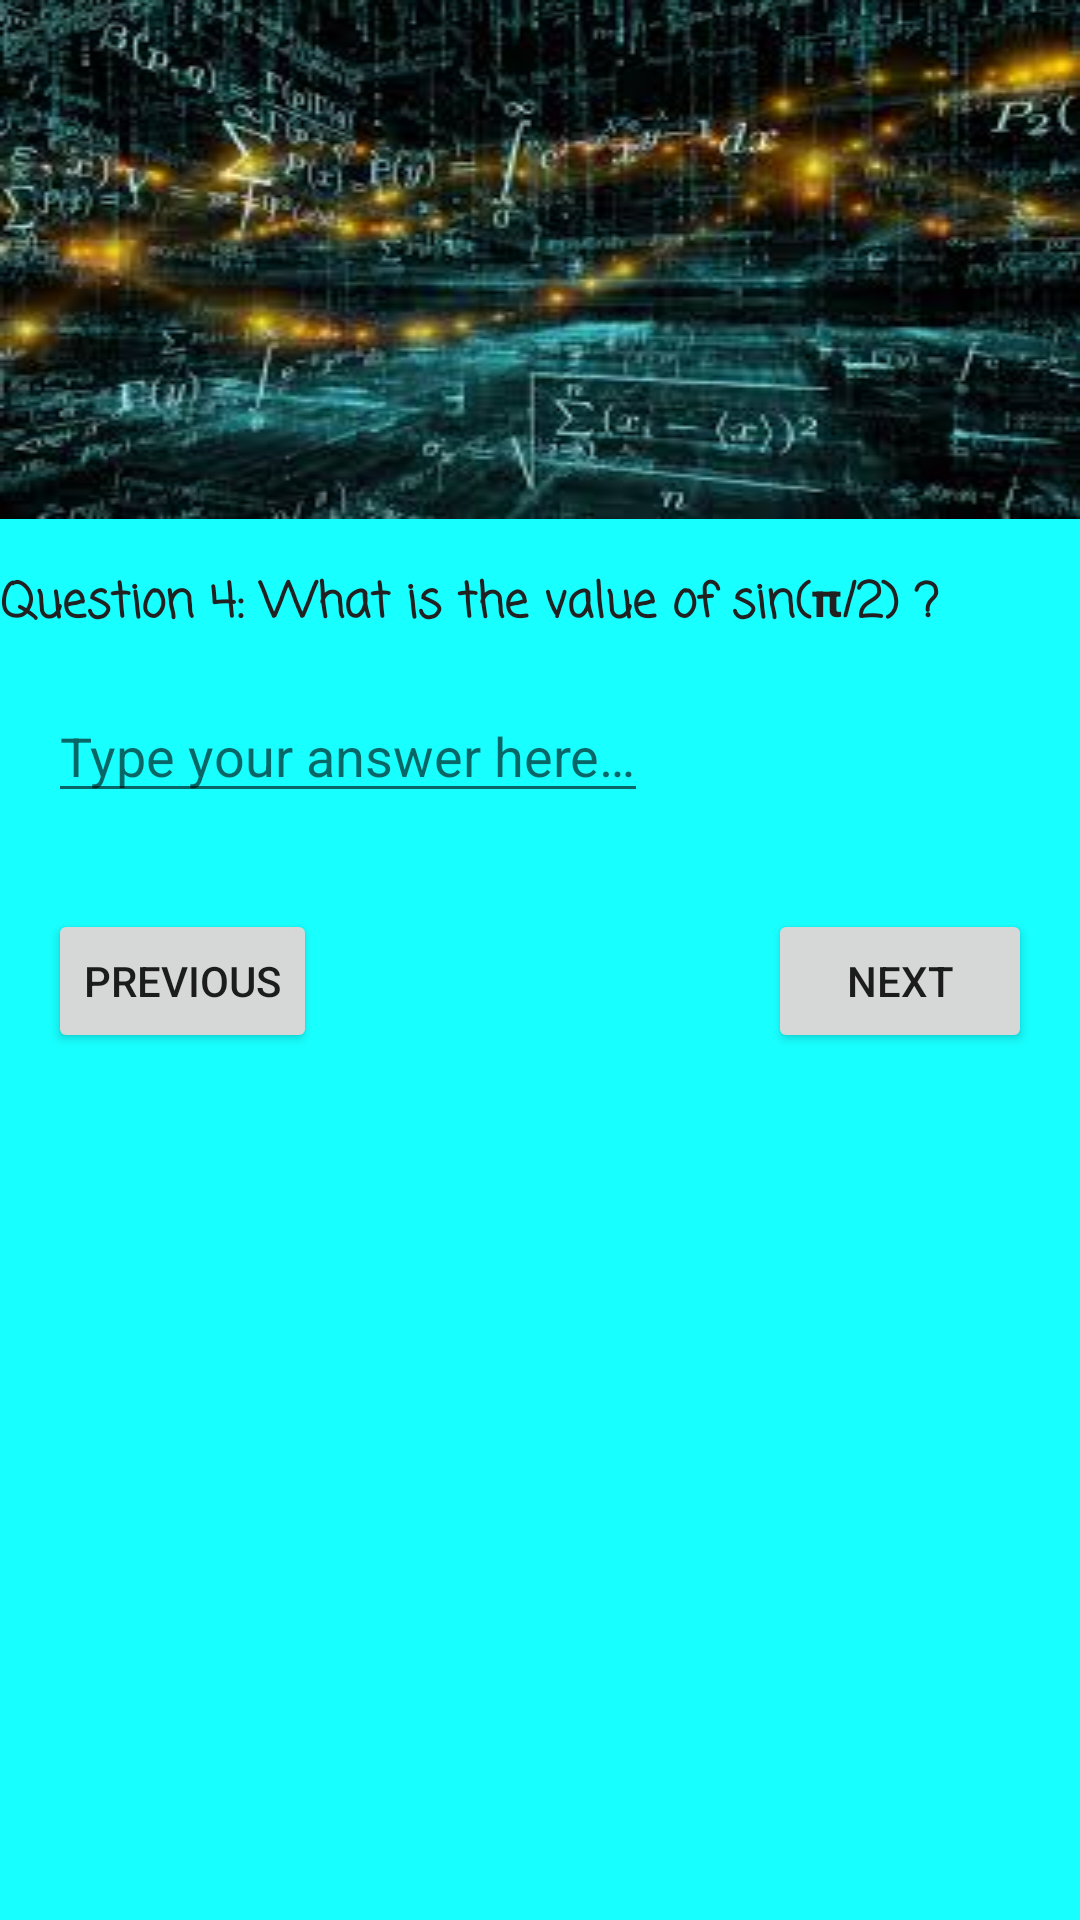

Reconstruct the res/layout file that produces this screen, plus the resources it refers to.
<!-- AndroidManifest.xml: application theme AppTheme.NoActionBar -->
<!-- res/layout/activity_question4.xml -->
<?xml version="1.0" encoding="utf-8"?>
<ScrollView
    xmlns:android="http://schemas.android.com/apk/res/android"
    xmlns:app="http://schemas.android.com/apk/res-auto"
    xmlns:tools="http://schemas.android.com/tools"
    android:layout_width="match_parent"
    android:layout_height="match_parent"
    android:background="@color/light_green"
    tools:context="com.example.android.mathquiz.Question4Activity">
    <LinearLayout
        android:layout_width="match_parent"
        android:layout_height="wrap_content"
        android:orientation="vertical">
        <ImageView
            android:layout_width="match_parent"
            android:layout_height="wrap_content"
            android:scaleType="fitXY"
            android:src="@drawable/background"/>
        <TextView
            style="@style/question"
            android:layout_width="wrap_content"
            android:layout_height="wrap_content"
            android:text="@string/question4"/>
        <EditText
            android:id="@+id/answer_field"
            android:layout_width="wrap_content"
            android:layout_height="wrap_content"
            android:layout_margin="@dimen/standard_margin"
            android:hint="@string/type_answer"
            android:inputType="number"/>

        <RelativeLayout
            android:layout_width="match_parent"
            android:layout_height="wrap_content"
            android:gravity="end">

            <Button
                android:layout_width="wrap_content"
                android:layout_height="wrap_content"
                android:layout_margin="@dimen/standard_margin"
                android:onClick="from4ToQuestion3"
                android:text="@string/previous_button" />
            <Button
                android:layout_width="wrap_content"
                android:layout_height="wrap_content"
                android:layout_alignParentEnd="true"
                android:layout_alignParentRight="true"
                android:layout_margin="@dimen/standard_margin"
                android:onClick="from4tToQuestion5"
                android:text="@string/next_button" />
        </RelativeLayout>
    </LinearLayout>
</ScrollView>
<!-- resources referenced by this layout -->
<resources>
  <color name="light_green">#18ffff</color>
  <dimen name="standard_margin">16dp</dimen>
  <!-- drawable background: jpg bitmap (drawable, 13635 bytes) -->
  <string name="next_button">Next</string>
  <string name="previous_button">Previous</string>
  <string name="question4">Question 4: What is the value of sin(π/2) ?</string>
  <string name="type_answer">Type your answer here…</string>
  <style name="question">
          <item name="android:textSize">16sp</item>
          <item name="android:textStyle">bold</item>
          <item name="android:fontFamily">casual</item>
          <item name="android:textColor">@color/black</item>
          <item name="android:layout_marginTop">@dimen/standard_margin</item></style>
  <style name="AppTheme.NoActionBar" parent="Theme.AppCompat.Light.DarkActionBar">
          <item name="windowActionBar">false</item>
          <item name="windowNoTitle">true</item>
          <item name="android:windowFullscreen">true</item>
      </style>
  <color name="black">#212121</color>
</resources>
